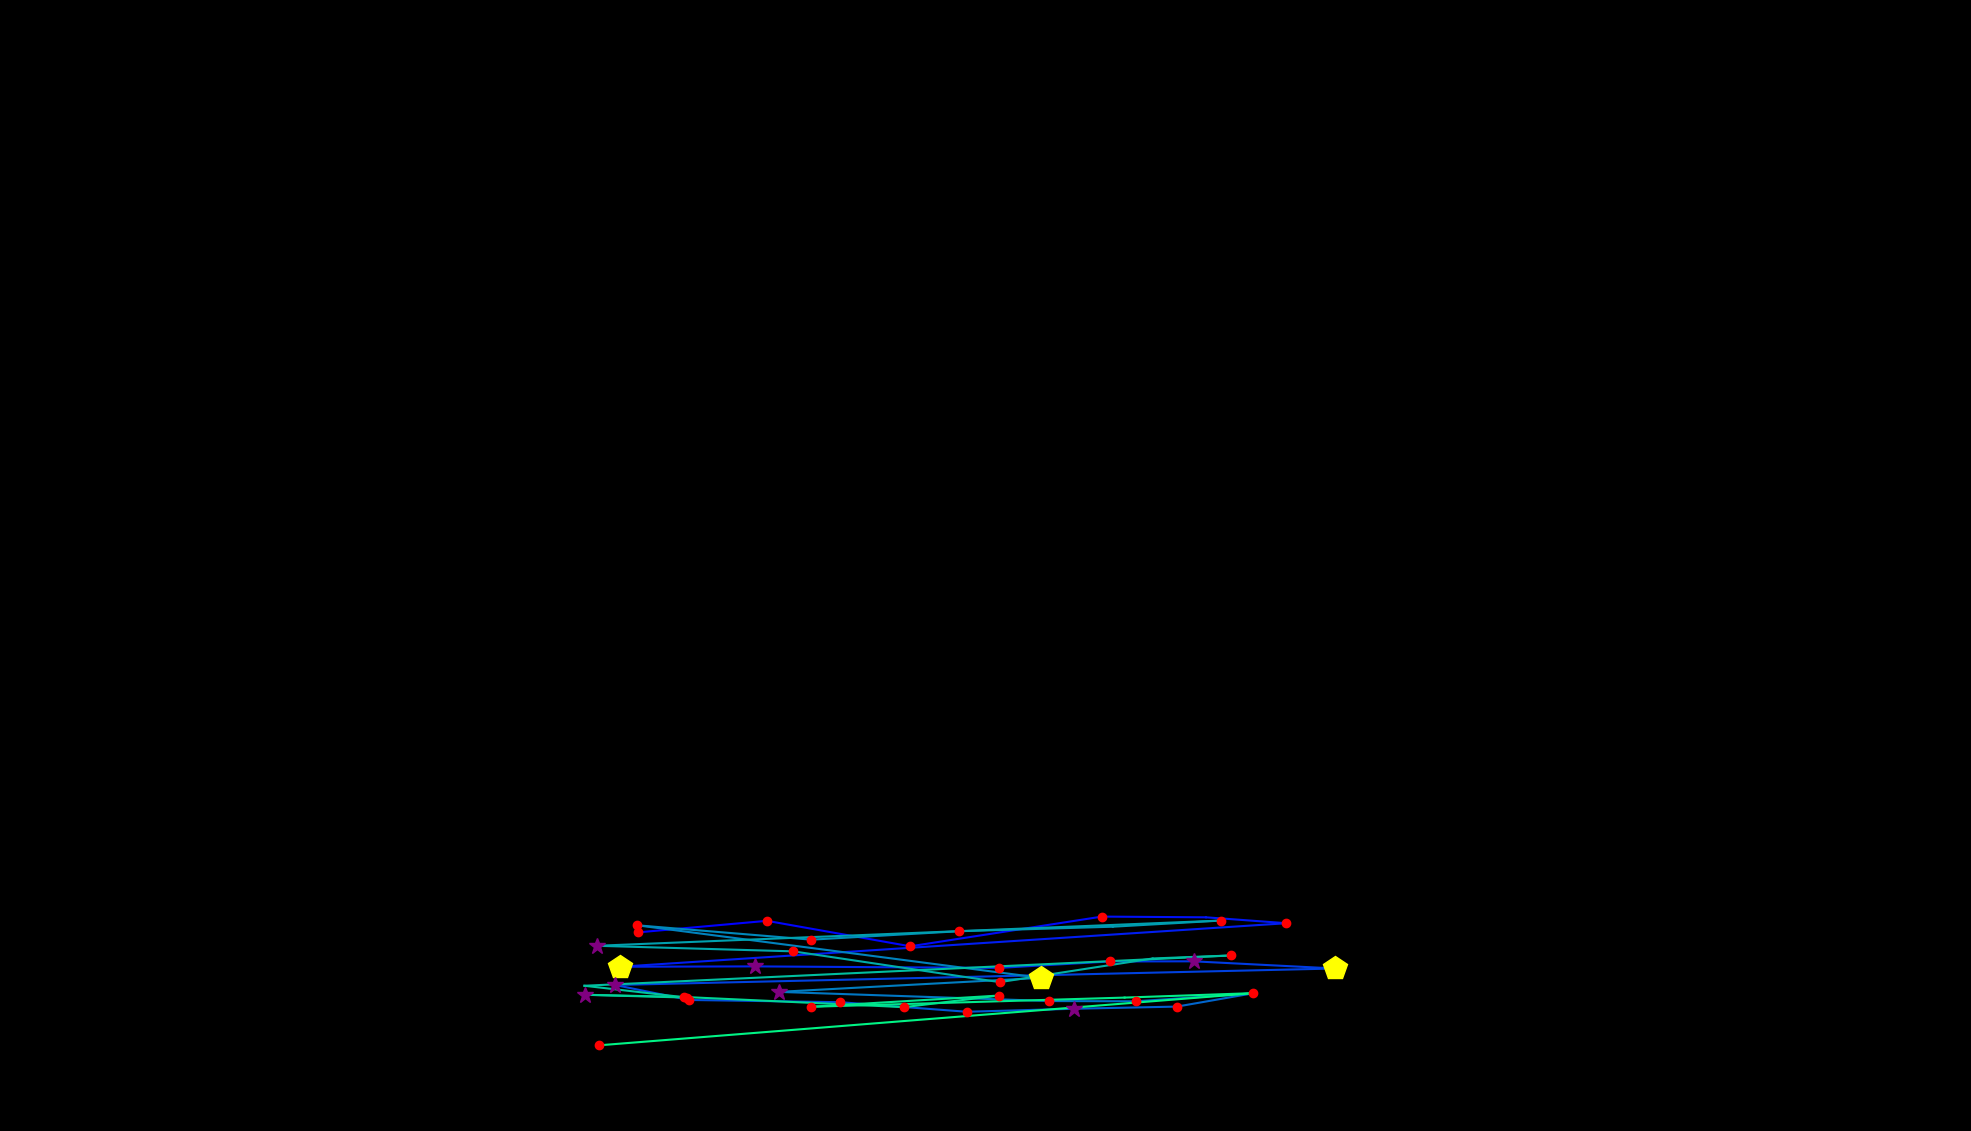

The data file committed next to this chart (first rows):
, fixation_id, timestamp, avg_gaze_x, avg_gaze_y, duration
0, 339.0, 99592, 828.4, 257.9, 192.8
1, 340.0, 99857, 996, 273, 228.9
2, 341.0, 100134, 1182, 239.9, 156.6
3, 342.0, 100424, 1431, 278.5, 120.5
4, 343.0, 100628, 1566, 277.5, 36.15
5, 344.0, 100809, 1671, 269.8, 156.6
6, 345.0, 101159, 805.2, 213.3, 445.8
7, 346.0, 101665, 980.7, 213.8, 301.2
8, 347.0, 102050, 1297, 211.8, 192.8
9, 348.0, 102315, 1442, 220.2, 204.8
10, 349.0, 102544, 1550, 220.4, 313.3
11, 350.0, 102882, 1734, 211, 482
12, 351.0, 103484, 798.7, 189.6, 385.6
13, 352.0, 103906, 894.6, 170.2, 180.7
14, 353.0, 104243, 1091, 167.3, 241
15, 354.0, 104533, 1255, 154.9, 204.8
16, 355.0, 104846, 1395, 158.8, 253
17, 356.0, 105195, 1529, 161.6, 241
18, 357.0, 105472, 1627, 178.9, 156.6
19, 358.0, 105762, 1475, 168.4, 241
20, 359.0, 106063, 1363, 168.8, 228.9
21, 360.0, 106376, 1011, 180.7, 313.3
22, 361.0, 106762, 1352, 198.9, 506.1
23, 362.0, 107461, 827.7, 267.1, 120.5
24, 363.0, 107678, 1054, 248.5, 120.5
25, 364.0, 107907, 1246, 259.4, 120.5
26, 365.0, 108087, 1445, 265.3, 108.4
27, 366.0, 108220, 1586, 273.3, 144.6
28, 367.0, 108557, 775, 240.5, 313.3
29, 368.0, 108931, 1030, 233.3, 228.9
30, 369.0, 109232, 1298, 193.3, 180.7
31, 370.0, 109461, 1497, 224.1, 96.4
32, 371.0, 109666, 1599, 228, 168.7
33, 372.0, 110039, 759, 188.6, 12.05
34, 373.0, 110292, 892.2, 173.3, 216.9
35, 374.0, 110557, 759.8, 176.9, 277.1
36, 375.0, 110883, 888.8, 174, 132.5
37, 376.0, 111100, 1174, 160.8, 204.8
38, 377.0, 111341, 1297, 175.9, 144.6
39, 378.0, 111618, 1053, 161.3, 144.6
40, 379.0, 111871, 1461, 173.3, 96.4
41, 380.0, 112028, 1630, 179.1, 108.4
42, 381.0, 112317, 777.9, 111.3, 168.7
